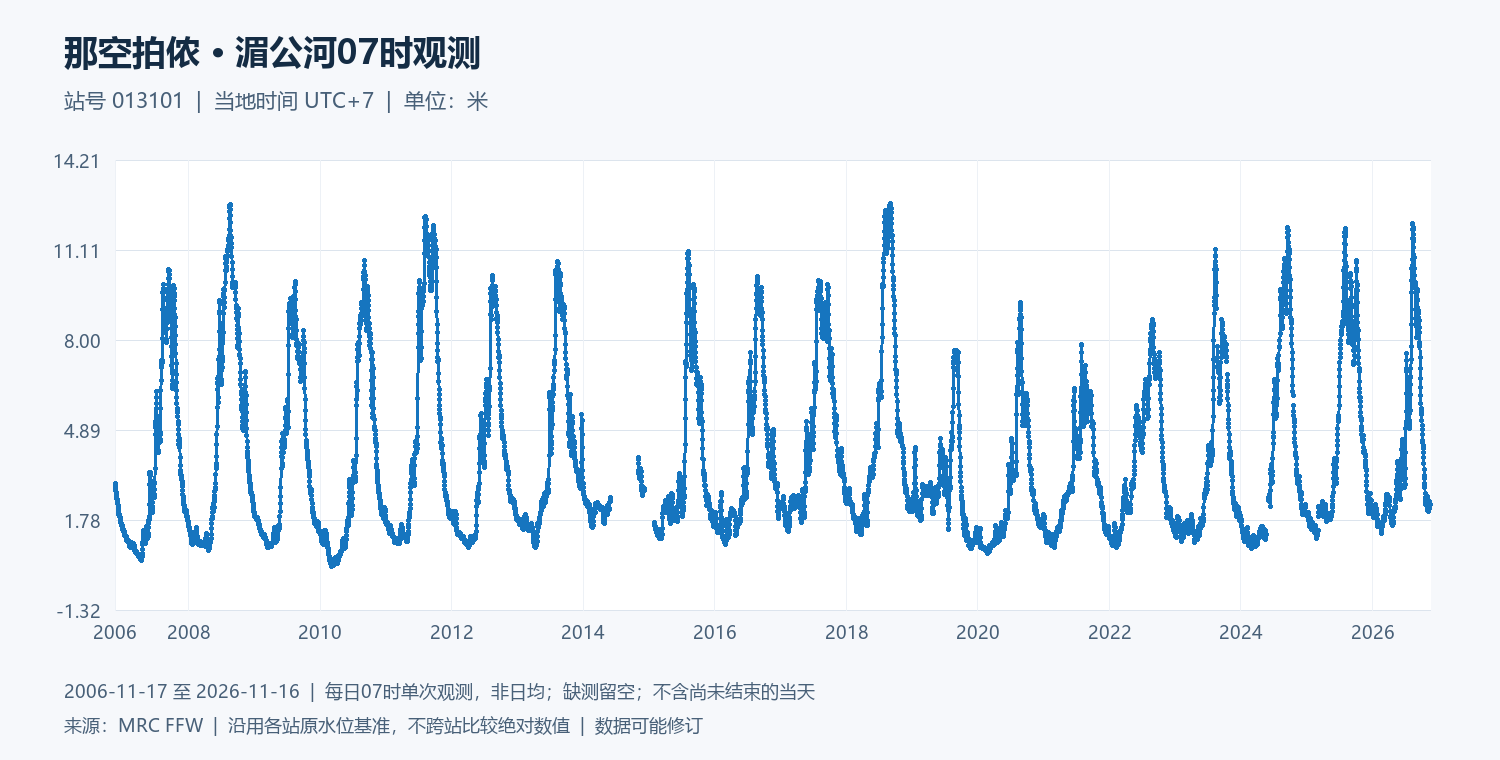

The data file committed next to this chart (first rows):
date, water_level_m
2006-11-17, 3.06
2006-11-18, 3
2006-11-19, 2.94
2006-11-20, 2.89
2006-11-21, 2.82
2006-11-22, 2.79
2006-11-23, 2.75
2006-11-24, 2.74
2006-11-25, 2.72
2006-11-26, 2.66
2006-11-27, 2.59
2006-11-28, 2.53
2006-11-29, 2.49
2006-11-30, 2.46
2006-12-01, 2.46
2006-12-02, 2.41
2006-12-03, 2.35
2006-12-04, 2.27
2006-12-05, 2.21
2006-12-06, 2.16
2006-12-07, 2.09
2006-12-08, 2.05
2006-12-09, 1.99
2006-12-10, 1.97
2006-12-11, 1.95
2006-12-12, 1.94
2006-12-13, 1.91
2006-12-14, 1.89
2006-12-15, 1.87
2006-12-16, 1.86
2006-12-17, 1.82
2006-12-18, 1.78
2006-12-19, 1.74
2006-12-20, 1.7
2006-12-21, 1.67
2006-12-22, 1.65
2006-12-23, 1.62
2006-12-24, 1.61
2006-12-25, 1.63
2006-12-26, 1.61
2006-12-27, 1.59
2006-12-28, 1.54
2006-12-29, 1.51
2006-12-30, 1.5
2006-12-31, 1.47
2007-01-01, 1.47
2007-01-02, 1.46
2007-01-03, 1.44
2007-01-04, 1.41
2007-01-05, 1.39
2007-01-06, 1.4
2007-01-07, 1.39
2007-01-08, 1.34
2007-01-09, 1.28
2007-01-10, 1.25
2007-01-11, 1.25
2007-01-12, 1.25
2007-01-13, 1.24
2007-01-14, 1.23
2007-01-15, 1.23
... 7,245 more rows
